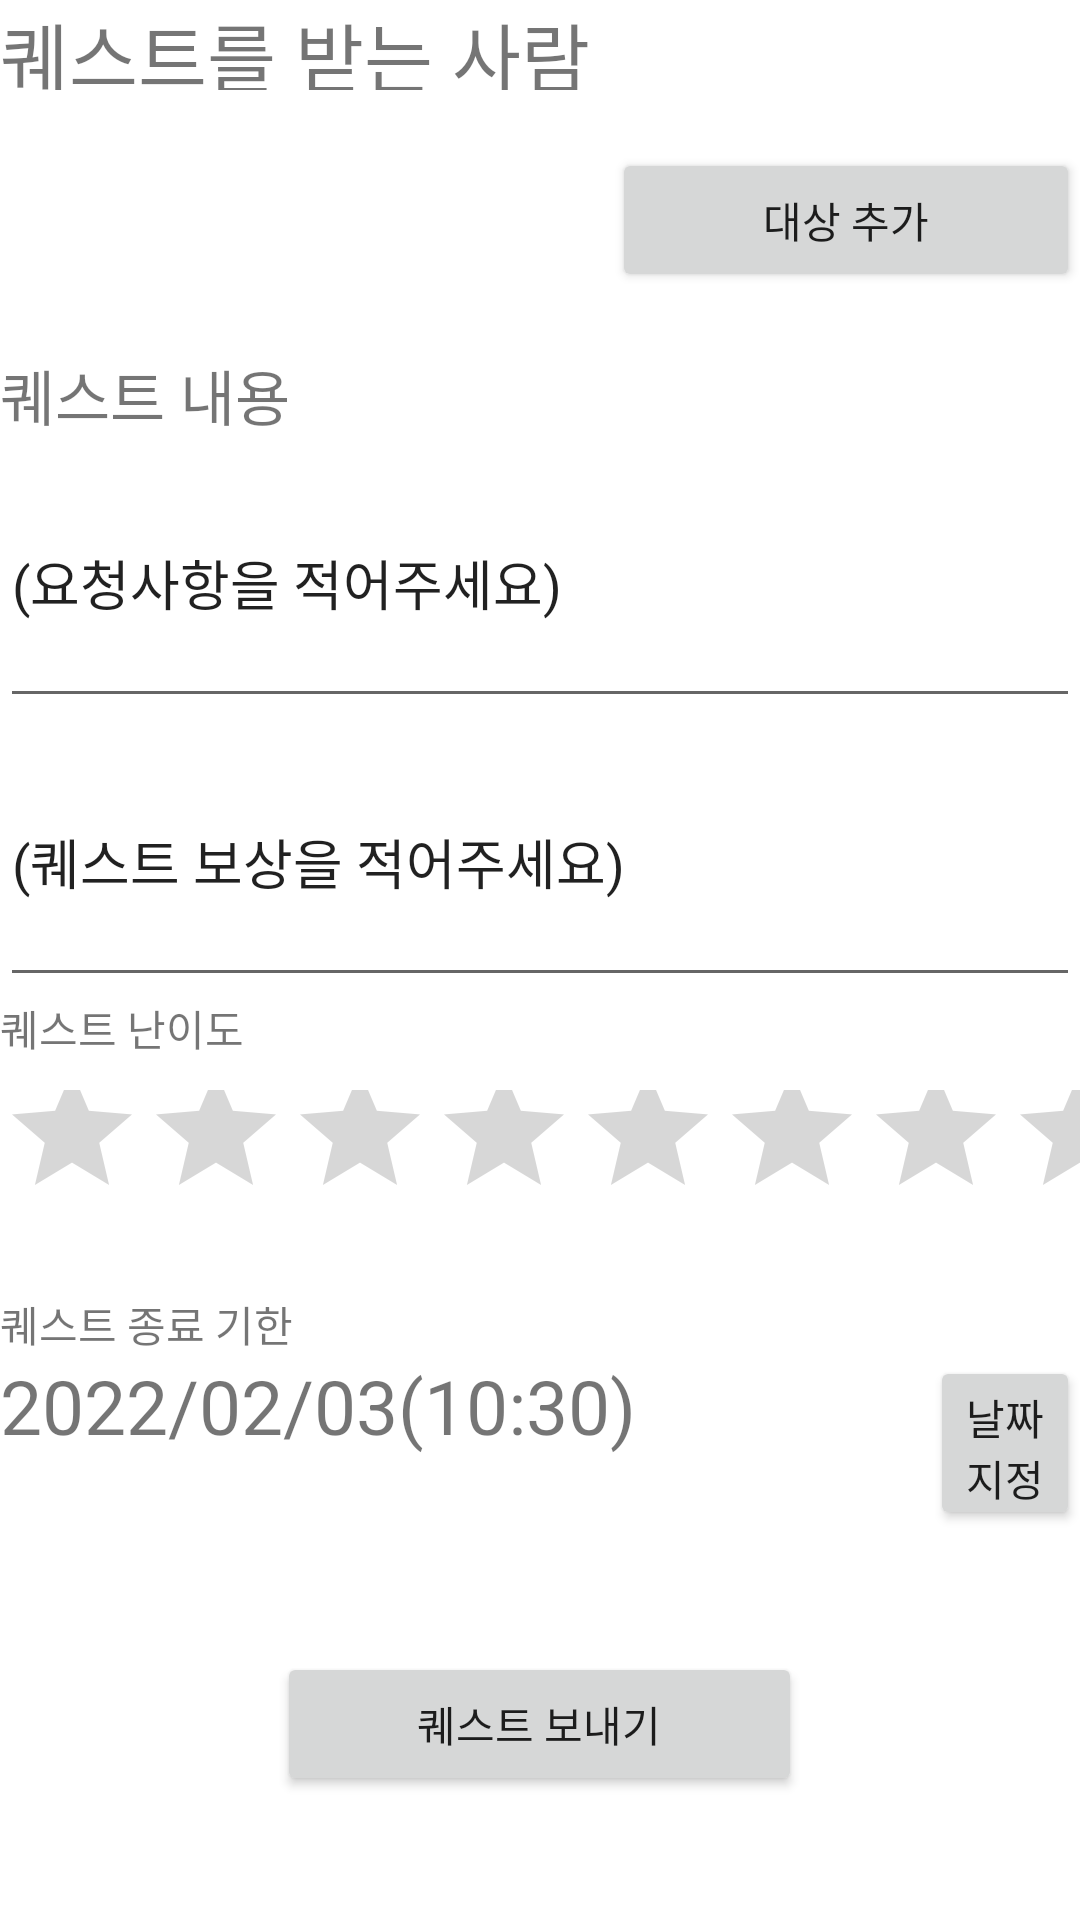

The Android layout XML behind this screen, and the referenced resources:
<!-- AndroidManifest.xml: application theme Theme.LifeIsQuest -->
<!-- res/layout/activity_quest.xml -->
<?xml version="1.0" encoding="utf-8"?>
<LinearLayout xmlns:android="http://schemas.android.com/apk/res/android"
    xmlns:app="http://schemas.android.com/apk/res-auto"
    xmlns:tools="http://schemas.android.com/tools"
    android:layout_width="match_parent"
    android:layout_height="match_parent"
    android:orientation="vertical"
    tools:context=".QuestActivity">

    <TextView
        android:id="@+id/textView"
        android:layout_width="match_parent"
        android:layout_height="30dp"
        android:text="퀘스트를 받는 사람"
        android:textSize="25dp" />

    <LinearLayout
        android:layout_width="match_parent"
        android:layout_height="87dp"
        android:orientation="horizontal">

        <ImageView
            android:id="@+id/imageView"
            android:layout_width="wrap_content"
            android:layout_height="wrap_content"
            android:layout_weight="1"
            tools:srcCompat="@tools:sample/avatars" />

        <ImageView
            android:id="@+id/imageView3"
            android:layout_width="wrap_content"
            android:layout_height="wrap_content"
            android:layout_weight="1"
            tools:srcCompat="@tools:sample/avatars" />

        <ImageView
            android:id="@+id/imageView4"
            android:layout_width="wrap_content"
            android:layout_height="wrap_content"
            android:layout_weight="1"
            tools:srcCompat="@tools:sample/avatars" />

        <Button
            android:id="@+id/addFriendBtn"
            android:layout_width="wrap_content"
            android:layout_height="wrap_content"
            android:layout_gravity="center"
            android:layout_weight="1"
            android:text="대상 추가" />

    </LinearLayout>

    <TextView
        android:id="@+id/textView2"
        android:layout_width="match_parent"
        android:layout_height="wrap_content"
        android:text="퀘스트 내용"
        android:textSize="20sp" />

    <EditText
        android:id="@+id/informQuest"
        android:layout_width="match_parent"
        android:layout_height="93dp"
        android:ems="10"
        android:inputType="textPersonName"
        android:text="(요청사항을 적어주세요)" />

    <EditText
        android:id="@+id/rewardQuest"
        android:layout_width="match_parent"
        android:layout_height="93dp"
        android:ems="10"
        android:inputType="textPersonName"
        android:text="(퀘스트 보상을 적어주세요)" />

    <TextView
        android:id="@+id/textView5"
        android:layout_width="match_parent"
        android:layout_height="wrap_content"
        android:text="퀘스트 난이도" />

    <RatingBar
        android:id="@+id/ratingdifficulty"
        android:layout_width="match_parent"
        android:layout_height="78dp"
        android:numStars="5"
        android:stepSize="0.5"
        tools:ignore="SpeakableTextPresentCheck" />

    <TextView
        android:id="@+id/textView4"
        android:layout_width="match_parent"
        android:layout_height="wrap_content"
        android:text="퀘스트 종료 기한" />

    <LinearLayout
        android:layout_width="match_parent"
        android:layout_height="58dp"
        android:orientation="horizontal">

        <TextView
            android:id="@+id/deadLineText"
            android:layout_width="310dp"
            android:layout_height="match_parent"
            android:text="2022/02/03(10:30)"
            android:textSize="25sp" />

        <Button
            android:id="@+id/setDeadLineBtn"
            android:layout_width="wrap_content"
            android:layout_height="wrap_content"
            android:layout_weight="1"
            android:text="날짜 지정" />
    </LinearLayout>

    <LinearLayout
        android:layout_width="match_parent"
        android:layout_height="match_parent"
        android:gravity="center"
        android:orientation="vertical">

        <Button
            android:id="@+id/sendQuestBtn"
            android:layout_width="175dp"
            android:layout_height="wrap_content"
            android:text="퀘스트 보내기" />
    </LinearLayout>

</LinearLayout>
<!-- resources referenced by this layout -->
<resources>
  <style name="Theme.LifeIsQuest" parent="Theme.MaterialComponents.DayNight.DarkActionBar">
          
          <item name="colorPrimary">#E6242F73</item>
          <item name="colorPrimaryVariant">@color/purple_700</item>
          <item name="colorOnPrimary">@color/white</item>
          
          <item name="colorSecondary">@color/teal_200</item>
          <item name="colorSecondaryVariant">@color/teal_700</item>
          <item name="colorOnSecondary">@color/black</item>
          
          <item name="android:statusBarColor">?attr/colorPrimaryVariant</item>
          
  
          <item name="windowActionBar">false</item>
          <item name="windowNoTitle">true</item>
      </style>
  <color name="purple_700">#FF3700B3</color>
  <color name="white">#FFFFFFFF</color>
  <color name="teal_200">#FF03DAC5</color>
  <color name="teal_700">#FF018786</color>
  <color name="black">#FF000000</color>
</resources>
